Photos from the image-classification dataset "dataset" in the GitHub repository nicolawatt/ENG5337. Its 6 classes are: horizontal, junction, left, no line, right, vertical.

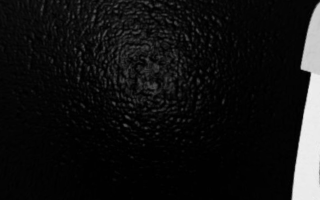
Label: vertical

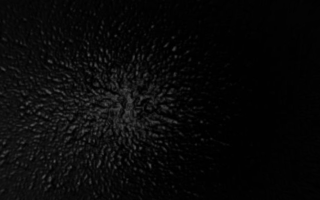
Label: no line

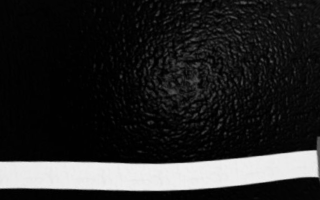
Label: horizontal

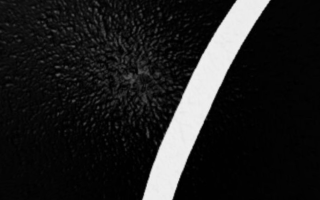
Label: right

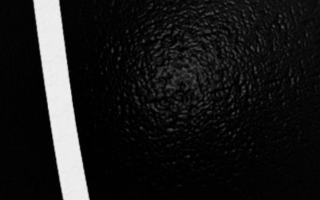
Label: vertical

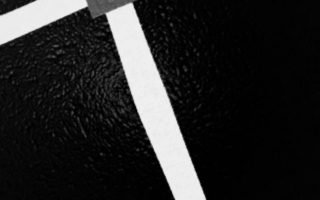
Label: junction
